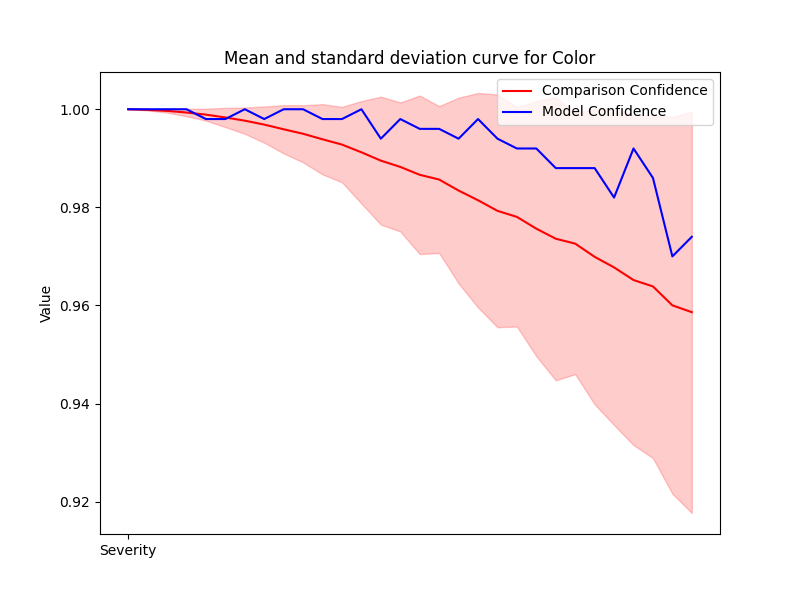

The file beside this chart, header and first rows:
Severity, Mean, Std, Accuracy
1, 1.0, 0.0, 1.0
2, 0.9999, 0.0001149, 1.0
3, 0.9997, 0.0003415, 1.0
4, 0.9993, 0.0007626, 1.0
5, 0.9989, 0.001214, 0.998
6, 0.9983, 0.001957, 0.998
7, 0.9977, 0.002682, 1.0
8, 0.9969, 0.003685, 0.998
9, 0.9959, 0.004918, 1.0
10, 0.995, 0.005826, 1.0
11, 0.9939, 0.007161, 0.998
12, 0.9928, 0.007685, 0.998
13, 0.9912, 0.01045, 1.0
14, 0.9895, 0.01304, 0.994
15, 0.9882, 0.01315, 0.998
16, 0.9866, 0.01616, 0.996
17, 0.9857, 0.01497, 0.996
18, 0.9834, 0.01893, 0.994
19, 0.9814, 0.02186, 0.998
20, 0.9793, 0.02372, 0.994
21, 0.9781, 0.02235, 0.992
22, 0.9757, 0.026, 0.992
23, 0.9736, 0.02886, 0.988
24, 0.9726, 0.0266, 0.988
25, 0.9699, 0.03008, 0.988
26, 0.9678, 0.03213, 0.982
27, 0.9652, 0.03364, 0.992
28, 0.9639, 0.03499, 0.986
29, 0.96, 0.03841, 0.97
30, 0.9586, 0.04094, 0.974
